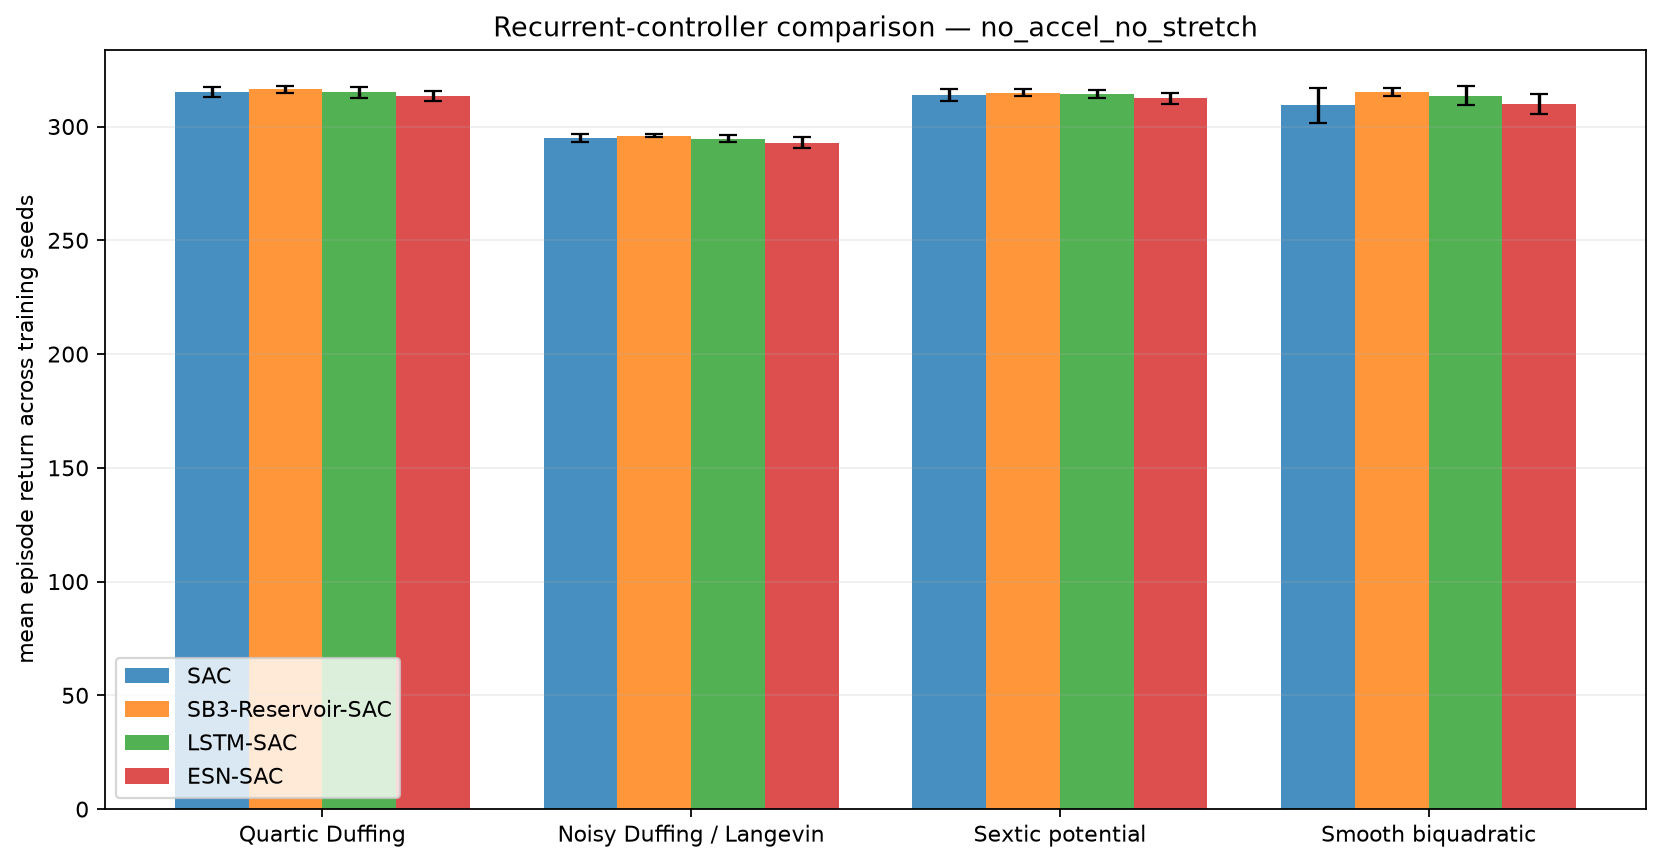

The table this chart was drawn from, first rows:
condition, model, system, training_seeds, mean_return, std_return, mean_boundary_score, std_boundary_score, mean_survived_steps, std_survived_steps, trainable_parameters, trainable_actor_parameters, fixed_encoder_parameters
no_accel_no_stretch, ESN-SAC, duffing, 5, 313.4, 2.128, 0.02219, 0.007297, 300.0, 0.0, 73863, 13700, 30900
no_accel_no_stretch, ESN-SAC, langevin, 5, 293, 2.301, 0.08938, 0.007437, 300.0, 0.0, 73863, 13700, 30900
no_accel_no_stretch, ESN-SAC, sextic, 5, 312.3, 2.301, 0.02566, 0.007718, 300.0, 0.0, 73863, 13700, 30900
no_accel_no_stretch, ESN-SAC, smooth_biquadratic, 5, 309.9, 4.427, 0.02627, 0.01105, 300.0, 0.0, 73863, 13700, 30900
no_accel_no_stretch, LSTM-SAC, duffing, 5, 315.1, 2.448, 0.01873, 0.008066, 300.0, 0.0, 198663, 55300, 0
no_accel_no_stretch, LSTM-SAC, langevin, 5, 294.7, 1.625, 0.0859, 0.00529, 300.0, 0.0, 198663, 55300, 0
no_accel_no_stretch, LSTM-SAC, sextic, 5, 314.3, 1.802, 0.02055, 0.005753, 300.0, 0.0, 198663, 55300, 0
no_accel_no_stretch, LSTM-SAC, smooth_biquadratic, 5, 313.6, 4.1, 0.02042, 0.0136, 300.0, 0.0, 198663, 55300, 0
no_accel_no_stretch, SAC, duffing, 5, 315.2, 2.195, 0.01497, 0.007375, 300.0, 0.0, 336904, 67588, 0
no_accel_no_stretch, SAC, langevin, 5, 294.9, 1.65, 0.08176, 0.006018, 300.0, 0.0, 336904, 67588, 0
no_accel_no_stretch, SAC, sextic, 5, 314, 2.658, 0.01964, 0.009049, 300.0, 0.0, 336904, 67588, 0
no_accel_no_stretch, SAC, smooth_biquadratic, 5, 309.3, 7.686, 0.02546, 0.02073, 300.0, 0.0, 336904, 67588, 0
no_accel_no_stretch, SB3-Reservoir-SAC, duffing, 5, 316.4, 1.494, 0.01407, 0.004868, 300.0, 0.0, 464904, 93188, 10300
no_accel_no_stretch, SB3-Reservoir-SAC, langevin, 5, 296, 0.69, 0.08032, 0.002497, 300.0, 0.0, 464904, 93188, 10300
no_accel_no_stretch, SB3-Reservoir-SAC, sextic, 5, 314.9, 1.494, 0.01821, 0.004791, 300.0, 0.0, 464904, 93188, 10300
no_accel_no_stretch, SB3-Reservoir-SAC, smooth_biquadratic, 5, 315, 1.687, 0.01453, 0.005311, 300.0, 0.0, 464904, 93188, 10300
